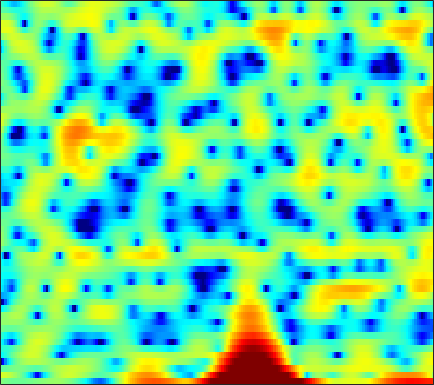

The table this chart was drawn from, first rows:
0.077006, -0.12712, -0.36893, -0.57835, -0.71815, -0.84992, -0.9078, -0.91561, -0.90838, -0.8866, -0.84033, -0.78693, -0.7051, -0.59244, -0.47207, -0.30548, -0.17467, -0.072523, 0.080036, 0.25912, 0.45463, 0.57889, 0.70457, 0.81312
3.4, 3.204, 2.913, 2.579, 2.299, 1.874, 1.372, 0.9379, 0.2659, -0.5418, -1.527, -2.421, -3.874, -5.748, -7.55, -10.7, -14.53, -15.59, -12.24, -8.526, -5.751, -4.111, -2.36, -0.9845
-1.299, -1.266, -1.124, -0.9178, -0.7462, -0.5313, -0.3619, -0.2769, -0.2355, -0.2839, -0.4227, -0.5764, -0.8353, -1.129, -1.342, -1.573, -1.686, -1.673, -1.515, -1.19, -0.7579, -0.3957, 0.1059, 0.6
-21.81, -14.54, -9.626, -6.55, -4.852, -3.087, -1.731, -0.9144, -0.04644, 0.6242, 1.132, 1.421, 1.696, 1.868, 1.939, 1.965, 1.929, 1.86, 1.717, 1.526, 1.284, 1.071, 0.7562, 0.4205
-4.99, -4.548, -3.769, -2.858, -2.143, -1.199, -0.3125, 0.306, 1.046, 1.684, 2.218, 2.546, 2.882, 3.098, 3.176, 3.164, 3.014, 2.804, 2.383, 1.781, 0.9738, 0.2083, -1.059, -2.685
-3.498, -3.435, -3.313, -3.107, -2.861, -2.384, -1.748, -1.183, -0.3759, 0.4346, 1.195, 1.71, 2.295, 2.74, 2.974, 3.147, 3.155, 3.048, 2.745, 2.259, 1.577, 0.9265, -0.106, -1.334
-4.567, -5.664, -7.661, -10.46, -12.95, -14.05, -10.67, -7.87, -4.867, -2.586, -0.8297, 0.2201, 1.34, 2.187, 2.667, 3.123, 3.389, 3.469, 3.429, 3.236, 2.894, 2.545, 1.974, 1.282
-2.813, -3.522, -4.568, -5.567, -6.101, -6.231, -5.554, -4.677, -3.339, -2.033, -0.8733, -0.1274, 0.7086, 1.371, 1.766, 2.167, 2.439, 2.564, 2.633, 2.598, 2.462, 2.294, 1.986, 1.585
-0.5884, -0.759, -0.9637, -1.116, -1.178, -1.169, -1.062, -0.9236, -0.6843, -0.4232, -0.1661, 0.007037, 0.204, 0.3581, 0.4517, 0.5526, 0.641, 0.7064, 0.7938, 0.8708, 0.9317, 0.9556, 0.9418, 0.8614
0.609, 0.6399, 0.6866, 0.7338, 0.7682, 0.8067, 0.8113, 0.7867, 0.7024, 0.5366, 0.2674, -0.009929, -0.4721, -1.03, -1.468, -2.004, -2.348, -2.398, -2.155, -1.644, -1.007, -0.5287, 0.02364, 0.4437
0.1898, 0.3956, 0.7236, 1.07, 1.32, 1.612, 1.809, 1.873, 1.815, 1.552, 1.034, 0.4471, -0.6878, -2.359, -4.118, -7.582, -13.39, -17.2, -10.79, -5.964, -2.991, -1.436, 0.04274, 1.016
-5.488, -4.94, -3.792, -2.479, -1.538, -0.4559, 0.4095, 0.9049, 1.329, 1.503, 1.411, 1.156, 0.5715, -0.2862, -1.074, -2.164, -3.011, -3.189, -2.673, -1.602, -0.3945, 0.4277, 1.319, 1.956
-28.5, -17.66, -11.31, -7.724, -5.786, -3.834, -2.354, -1.462, -0.5245, 0.1683, 0.6347, 0.8463, 0.9682, 0.9431, 0.8502, 0.6818, 0.5313, 0.4617, 0.467, 0.5858, 0.8203, 1.044, 1.377, 1.696
-8.449, -8.364, -7.861, -7.089, -6.388, -5.301, -4.067, -3.11, -1.85, -0.7147, 0.2203, 0.7667, 1.277, 1.528, 1.551, 1.373, 0.9824, 0.5626, -0.08745, -0.7132, -1.107, -1.11, -0.6528, 0.1534
-5.244, -6.05, -7.57, -9.681, -11.65, -12.85, -9.985, -7.16, -4.017, -1.636, 0.0978, 1.047, 1.911, 2.338, 2.387, 2.057, 1.24, 0.2224, -1.881, -5.397, -12.51, -22.26, -8.774, -3.237
-4.985, -5.654, -6.847, -8.339, -9.415, -9.881, -8.466, -6.739, -4.409, -2.449, -0.9056, -0.01382, 0.8447, 1.356, 1.524, 1.461, 1.083, 0.6176, -0.2215, -1.14, -1.816, -1.924, -1.371, -0.2836
-4.455, -4.587, -4.761, -4.863, -4.816, -4.578, -4.073, -3.557, -2.724, -1.857, -1.044, -0.5021, 0.09749, 0.5417, 0.7642, 0.9372, 0.9672, 0.9256, 0.8136, 0.6927, 0.6115, 0.6091, 0.7093, 0.9113
-3.818, -3.966, -4.049, -3.974, -3.779, -3.373, -2.831, -2.368, -1.715, -1.067, -0.46, -0.04377, 0.4381, 0.8366, 1.066, 1.286, 1.423, 1.466, 1.461, 1.388, 1.26, 1.138, 0.9475, 0.7526
-4.103, -4.928, -5.618, -5.519, -4.98, -3.871, -2.69, -1.852, -0.8904, -0.08423, 0.5759, 0.9809, 1.419, 1.766, 1.982, 2.211, 2.386, 2.462, 2.483, 2.378, 2.116, 1.786, 1.137, 0.234
-5.094, -8.988, -21.05, -15.4, -9.139, -4.95, -2.483, -1.226, -0.04589, 0.7316, 1.193, 1.39, 1.527, 1.579, 1.658, 1.867, 2.202, 2.52, 2.921, 3.192, 3.207, 2.991, 2.31, 1.034
-0.4762, -1.583, -2.698, -3.08, -2.933, -2.408, -1.839, -1.494, -1.208, -1.179, -1.463, -1.931, -2.953, -4.403, -5.573, -6.129, -4.594, -2.793, -0.5917, 1.065, 2.159, 2.646, 2.9, 2.767
1.155, 0.4484, -0.512, -1.471, -2.18, -3.068, -3.837, -4.271, -4.62, -4.799, -5.001, -5.361, -6.367, -8.213, -10.21, -11.75, -8.673, -5.67, -2.526, -0.2875, 1.273, 2.1, 2.84, 3.244
0.9988, 0.2902, -0.9118, -2.468, -3.966, -6.587, -10.21, -13.33, -14.09, -10.66, -7.782, -6.29, -4.948, -4.051, -3.477, -2.659, -1.671, -0.8241, 0.3156, 1.357, 2.214, 2.715, 3.173, 3.415
0.3011, -0.1427, -1.001, -2.185, -3.324, -5.19, -7.305, -8.607, -8.815, -7.269, -5.26, -3.912, -2.422, -1.246, -0.5177, 0.3035, 1.001, 1.445, 1.953, 2.354, 2.634, 2.754, 2.793, 2.699
-0.5843, -0.6394, -0.8404, -1.172, -1.447, -1.797, -2.041, -2.098, -1.94, -1.519, -0.9147, -0.4081, 0.2656, 0.8805, 1.266, 1.667, 1.94, 2.05, 2.082, 1.976, 1.75, 1.51, 1.131, 0.6919
-1.496, -1.403, -1.284, -1.129, -0.9689, -0.6962, -0.3456, -0.03997, 0.414, 0.9103, 1.402, 1.75, 2.151, 2.449, 2.589, 2.643, 2.516, 2.296, 1.817, 1.118, 0.2112, -0.5737, -1.69, -2.729
-3.406, -3.589, -3.579, -3.152, -2.607, -1.676, -0.6568, 0.1069, 1.056, 1.895, 2.603, 3.038, 3.48, 3.741, 3.811, 3.713, 3.365, 2.92, 2.034, 0.7596, -1.016, -2.786, -5.95, -10.38
-8.704, -10.89, -13.08, -11.32, -8.661, -5.486, -2.998, -1.497, 0.1434, 1.435, 2.459, 3.066, 3.677, 4.068, 4.208, 4.18, 3.899, 3.5, 2.699, 1.549, -0.001578, -1.453, -3.772, -6.237
-10.08, -11.89, -13.5, -12.07, -9.87, -6.996, -4.591, -3.102, -1.44, -0.0698, 1.062, 1.772, 2.529, 3.087, 3.367, 3.557, 3.539, 3.377, 2.979, 2.368, 1.579, 0.9089, -0.04177, -0.9215
-7.748, -7.782, -7.569, -7.085, -6.518, -5.567, -4.532, -3.725, -2.641, -1.535, -0.4688, 0.2914, 1.213, 1.99, 2.462, 2.938, 3.208, 3.29, 3.233, 3.002, 2.619, 2.241, 1.645, 0.9536
-7.556, -6.859, -6.224, -5.862, -5.726, -5.687, -5.696, -5.603, -5.114, -4.105, -2.711, -1.582, -0.1364, 1.108, 1.88, 2.68, 3.235, 3.504, 3.68, 3.682, 3.517, 3.289, 2.852, 2.227
-6.386, -5.555, -5.056, -5.117, -5.606, -6.986, -9.488, -12.6, -17.37, -12.4, -7.066, -4.328, -1.716, 0.1342, 1.157, 2.131, 2.779, 3.077, 3.304, 3.376, 3.34, 3.269, 3.096, 2.833
-3.257, -2.982, -2.898, -3.176, -3.663, -4.672, -6.02, -7.075, -7.69, -6.654, -4.692, -3.206, -1.525, -0.2868, 0.3672, 0.8997, 1.082, 1.038, 0.8157, 0.5108, 0.3368, 0.3898, 0.717, 1.276
-1.004, -0.9345, -0.9418, -1.117, -1.319, -1.631, -1.959, -2.118, -2.153, -1.955, -1.548, -1.196, -0.757, -0.481, -0.4446, -0.6471, -1.278, -2.077, -3.715, -6.105, -8.806, -9.232, -6.413, -3.089
-0.3986, -0.4375, -0.6149, -0.8761, -1.094, -1.396, -1.645, -1.763, -1.837, -1.811, -1.706, -1.608, -1.541, -1.573, -1.713, -2.131, -2.853, -3.681, -5.243, -7.393, -9.62, -9.794, -7.181, -3.847
-0.575, -0.9619, -1.647, -2.408, -2.994, -3.691, -4.172, -4.399, -4.471, -4.33, -4.081, -3.858, -3.571, -3.366, -3.288, -3.358, -3.548, -3.759, -4.048, -4.213, -4.045, -3.614, -2.575, -1.182
-0.5134, -1.572, -3.277, -5.287, -6.896, -8.873, -10.19, -10.53, -10.17, -9.263, -8.119, -7.256, -6.169, -5.344, -4.925, -4.598, -4.598, -4.712, -4.92, -4.947, -4.53, -3.853, -2.494, -0.8515
0.3826, -1.26, -4.08, -7.928, -11.84, -20.08, -34.39, -24.41, -20.28, -17.5, -13.88, -11.27, -8.59, -6.741, -5.898, -5.383, -5.638, -6.385, -8.248, -11.26, -13.18, -10.59, -6.013, -2.389
2.2, 0.6974, -1.692, -4.626, -7.14, -10.71, -14.15, -16.52, -20.05, -19.81, -14.24, -10.87, -7.666, -5.608, -4.636, -4.057, -4.135, -4.669, -6.005, -7.749, -8.38, -7.135, -4.332, -1.633
3.598, 2.619, 1.209, -0.3265, -1.5, -3.049, -4.369, -5.141, -5.658, -5.564, -4.872, -4.111, -3.058, -2.153, -1.616, -1.188, -1.04, -1.057, -1.238, -1.41, -1.45, -1.3, -0.9392, -0.4039
3.279, 2.807, 2.146, 1.484, 1.009, 0.4339, -0.05448, -0.3382, -0.5498, -0.562, -0.385, -0.1781, 0.145, 0.4735, 0.6743, 0.8801, 0.9358, 0.8885, 0.7103, 0.4084, -0.0331, -0.4634, -1.218, -2.203
1.041, 1.062, 1.11, 1.156, 1.156, 1.134, 1.074, 1.047, 1.015, 1.047, 1.136, 1.232, 1.406, 1.59, 1.704, 1.81, 1.83, 1.744, 1.501, 1.041, 0.3309, -0.4343, -1.811, -3.821
-3.423, -2.258, -0.9825, -0.118, 0.3025, 0.6199, 0.7633, 0.7913, 0.7792, 0.759, 0.7905, 0.8909, 1.121, 1.432, 1.698, 2.013, 2.256, 2.353, 2.308, 2.033, 1.49, 0.8918, -0.183, -1.558
-5.509, -3.443, -1.686, -0.6891, -0.2907, -0.1404, -0.3107, -0.6222, -1.153, -1.718, -2.069, -2.043, -1.55, -0.6248, 0.1987, 1.274, 2.161, 2.683, 3.125, 3.287, 3.152, 2.872, 2.248, 1.369
-1.007, -0.7831, -0.593, -0.6276, -0.8501, -1.418, -2.377, -3.364, -5.184, -7.773, -11.45, -13.62, -10.49, -5.93, -3.315, -0.7041, 1.201, 2.237, 3.237, 3.837, 4.087, 4.058, 3.757, 3.164
0.1836, -0.1966, -0.8239, -1.664, -2.458, -3.719, -5.161, -6.319, -7.974, -9.701, -11.35, -11.66, -9.707, -6.434, -4.135, -1.578, 0.398, 1.543, 2.7, 3.464, 3.891, 4.003, 3.905, 3.544
-0.1815, -0.7524, -1.756, -3.133, -4.454, -6.691, -9.383, -11.43, -12.73, -11.64, -9.508, -7.936, -5.844, -3.83, -2.435, -0.7261, 0.6933, 1.595, 2.524, 3.173, 3.553, 3.685, 3.658, 3.419
-0.6516, -1.092, -1.969, -3.245, -4.546, -6.901, -10.34, -13.71, -16.16, -12.07, -8.12, -5.925, -3.648, -1.872, -0.7661, 0.4395, 1.417, 1.991, 2.562, 2.943, 3.145, 3.192, 3.126, 2.921
-1.281, -1.325, -1.542, -1.906, -2.298, -2.936, -3.551, -3.85, -3.857, -3.326, -2.383, -1.585, -0.5716, 0.3194, 0.8825, 1.46, 1.857, 2.019, 2.106, 2.074, 1.954, 1.829, 1.635, 1.435
-2.962, -2.373, -1.59, -0.9171, -0.5196, -0.1121, 0.2149, 0.4118, 0.7115, 1.04, 1.385, 1.638, 1.92, 2.095, 2.131, 2.038, 1.745, 1.407, 0.8119, 0.07848, -0.6689, -1.168, -1.612, -1.748
-7.414, -4.872, -2.313, -0.5068, 0.5106, 1.516, 2.217, 2.602, 2.974, 3.223, 3.34, 3.354, 3.27, 3.022, 2.701, 2.065, 1.133, 0.2305, -1.345, -3.401, -5.935, -7.921, -9.51, -8.738
-5.624, -3.45, -1.123, 0.5878, 1.538, 2.453, 3.035, 3.327, 3.52, 3.56, 3.492, 3.369, 3.102, 2.696, 2.271, 1.467, 0.3441, -0.8079, -2.821, -5.541, -9.343, -13.16, -17.5, -14.26
0.4183, 1.004, 1.819, 2.481, 2.822, 3.078, 3.095, 2.957, 2.635, 2.224, 1.849, 1.632, 1.418, 1.246, 1.074, 0.6557, -0.0603, -0.864, -2.285, -4.103, -6.222, -7.842, -9.676, -10.66
3.499, 3.739, 3.934, 3.95, 3.813, 3.374, 2.61, 1.769, 0.3327, -1.386, -2.945, -3.417, -2.801, -1.572, -0.7584, -0.04096, 0.1351, -0.04225, -0.7698, -2.053, -3.969, -5.964, -9.98, -18.41
3.381, 3.527, 3.508, 3.257, 2.902, 2.132, 0.9358, -0.3085, -2.695, -6.472, -13.49, -19.27, -9.74, -4.833, -2.676, -0.8767, 0.1176, 0.4581, 0.4597, 0.007574, -0.8211, -1.641, -2.82, -3.7
0.8197, 0.9067, 0.8373, 0.5519, 0.2031, -0.417, -1.208, -1.905, -2.958, -3.987, -4.705, -4.761, -4.09, -2.924, -1.992, -0.8597, 0.009297, 0.4442, 0.8012, 0.9162, 0.8444, 0.7187, 0.5379, 0.4412
-1.433, -1.522, -1.812, -2.253, -2.639, -3.135, -3.521, -3.719, -3.809, -3.706, -3.394, -3.016, -2.342, -1.557, -0.9376, -0.134, 0.566, 1.009, 1.463, 1.768, 1.933, 1.984, 1.975, 1.913
-2.585, -3.113, -4.1, -5.298, -6.223, -7.251, -7.709, -7.526, -6.709, -5.561, -4.295, -3.365, -2.184, -1.062, -0.2734, 0.6508, 1.447, 1.962, 2.5, 2.876, 3.095, 3.156, 3.101, 2.89
